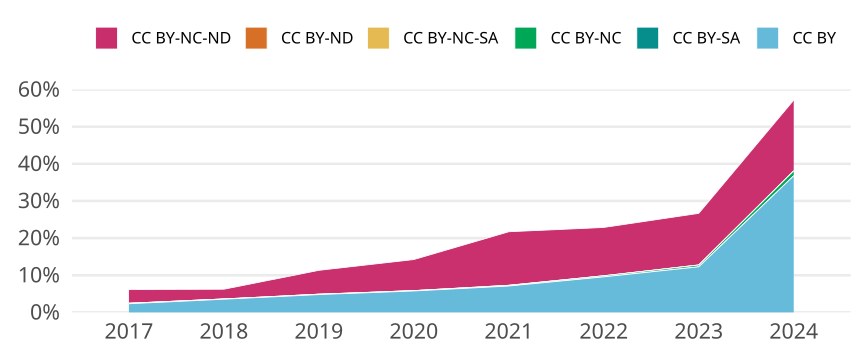

The data file committed next to this chart (first rows):
cr_year, jn_all, cc, cc_total, prop
2017, 2969, CC BY, 69, 0.02324
2017, 2969, CC BY-SA, 0, 0
2017, 2969, CC BY-NC, 4, 0.001347
2017, 2969, CC BY-NC-SA, 0, 0
2017, 2969, CC BY-ND, 0, 0
2017, 2969, CC BY-NC-ND, 110, 0.03705
2018, 2821, CC BY, 100, 0.03545
2018, 2821, CC BY-SA, 0, 0
2018, 2821, CC BY-NC, 2, 7.089684509039348e-4
2018, 2821, CC BY-NC-SA, 0, 0
2018, 2821, CC BY-ND, 0, 0
2018, 2821, CC BY-NC-ND, 74, 0.02623
2019, 3064, CC BY, 147, 0.04798
2019, 3064, CC BY-SA, 0, 0
2019, 3064, CC BY-NC, 3, 9.791122715404699e-4
2019, 3064, CC BY-NC-SA, 0, 0
2019, 3064, CC BY-ND, 0, 0
2019, 3064, CC BY-NC-ND, 197, 0.0643
2020, 2986, CC BY, 172, 0.0576
2020, 2986, CC BY-SA, 0, 0
2020, 2986, CC BY-NC, 3, 0.001005
2020, 2986, CC BY-NC-SA, 0, 0
2020, 2986, CC BY-ND, 0, 0
2020, 2986, CC BY-NC-ND, 250, 0.08372
2021, 3030, CC BY, 215, 0.07096
2021, 3030, CC BY-SA, 0, 0
2021, 3030, CC BY-NC, 5, 0.00165
2021, 3030, CC BY-NC-SA, 1, 3.3003300330033004e-4
2021, 3030, CC BY-ND, 0, 0
2021, 3030, CC BY-NC-ND, 437, 0.1442
2022, 2750, CC BY, 263, 0.09564
2022, 2750, CC BY-SA, 0, 0
2022, 2750, CC BY-NC, 8, 0.002909
2022, 2750, CC BY-NC-SA, 0, 0
2022, 2750, CC BY-ND, 0, 0
2022, 2750, CC BY-NC-ND, 358, 0.1302
2023, 2527, CC BY, 310, 0.1227
2023, 2527, CC BY-SA, 0, 0
2023, 2527, CC BY-NC, 12, 0.004749
2023, 2527, CC BY-NC-SA, 0, 0
2023, 2527, CC BY-ND, 1, 3.957261574990107e-4
2023, 2527, CC BY-NC-ND, 351, 0.1389
2024, 2703, CC BY, 994, 0.3677
2024, 2703, CC BY-SA, 0, 0
2024, 2703, CC BY-NC, 36, 0.01332
2024, 2703, CC BY-NC-SA, 0, 0
2024, 2703, CC BY-ND, 0, 0
2024, 2703, CC BY-NC-ND, 515, 0.1905
